Image classification data set "data" (YSFlower/CNN_classify on GitHub). Class labels (6): hand sink, pedestal pan, socket, urinals, valve, switch.

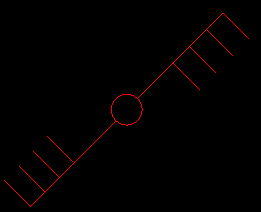
Label: switch

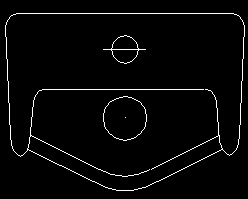
Label: urinals

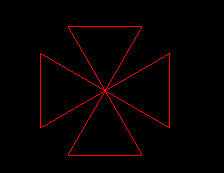
Label: valve

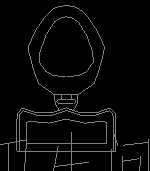
Label: pedestal pan

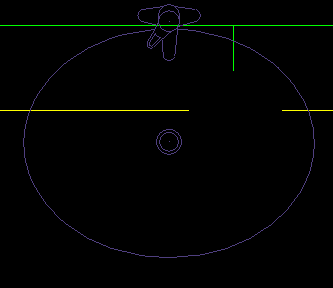
Label: hand sink

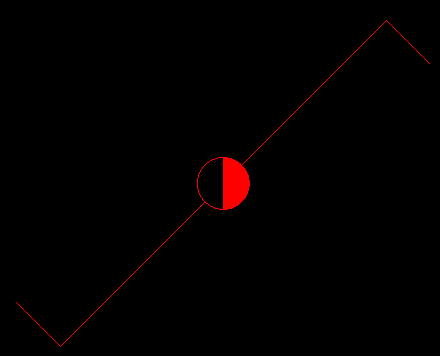
Label: switch
